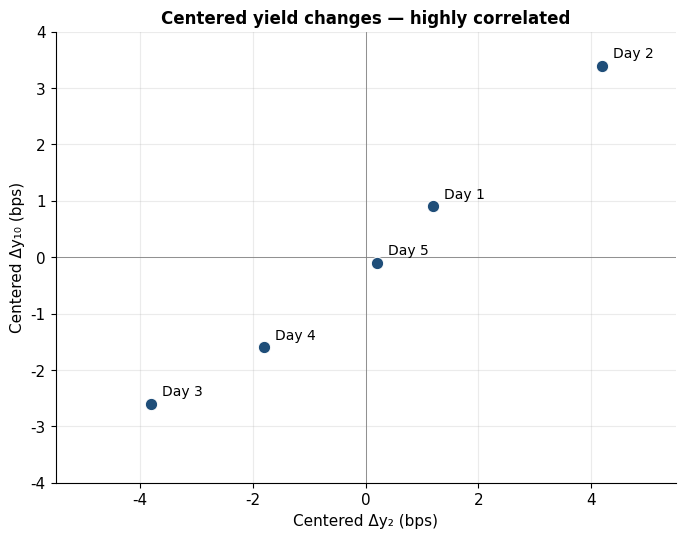
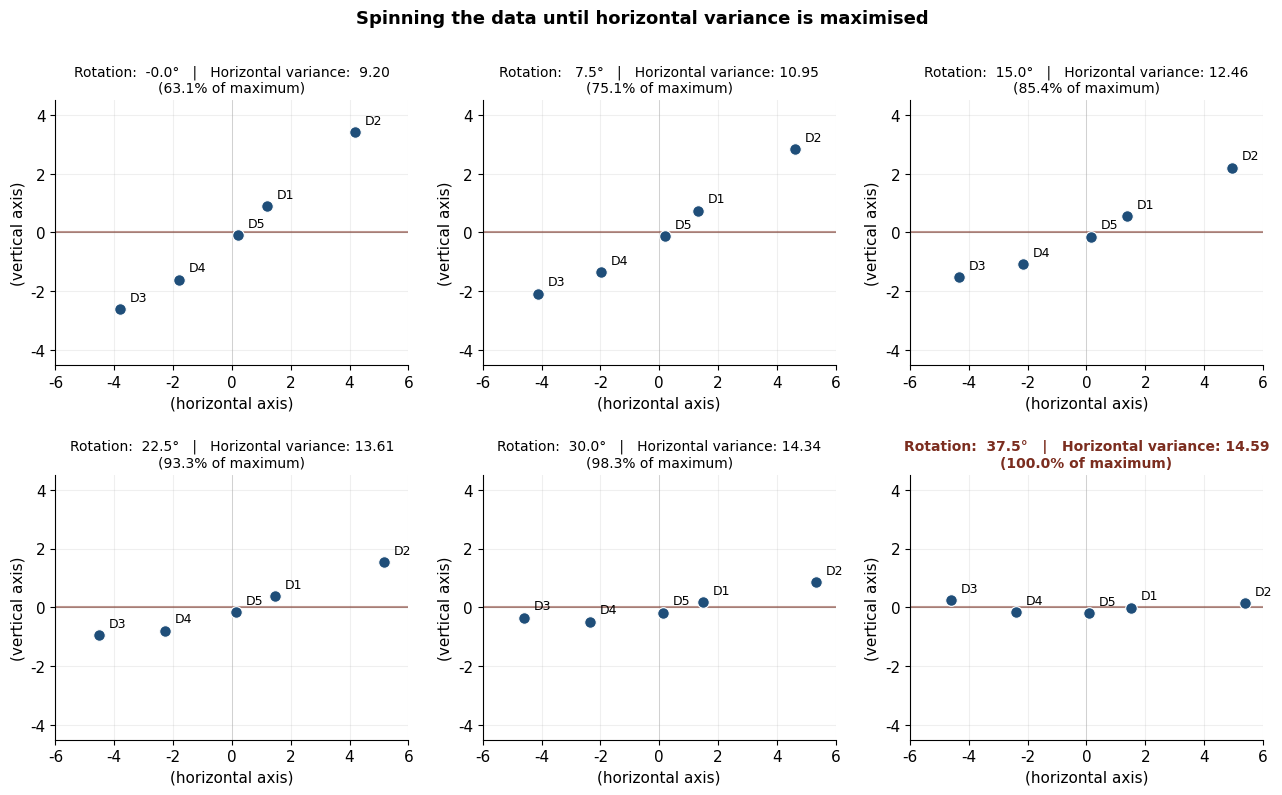
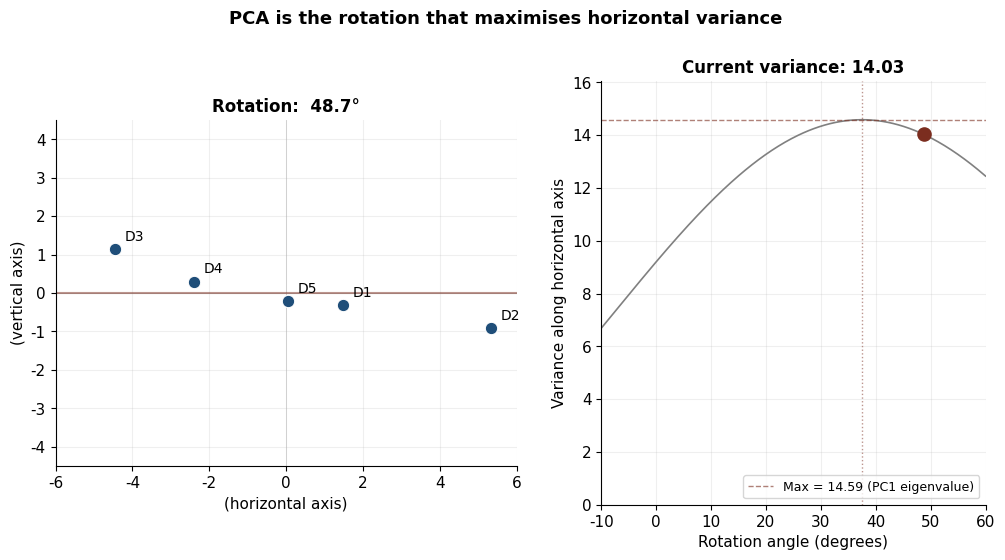
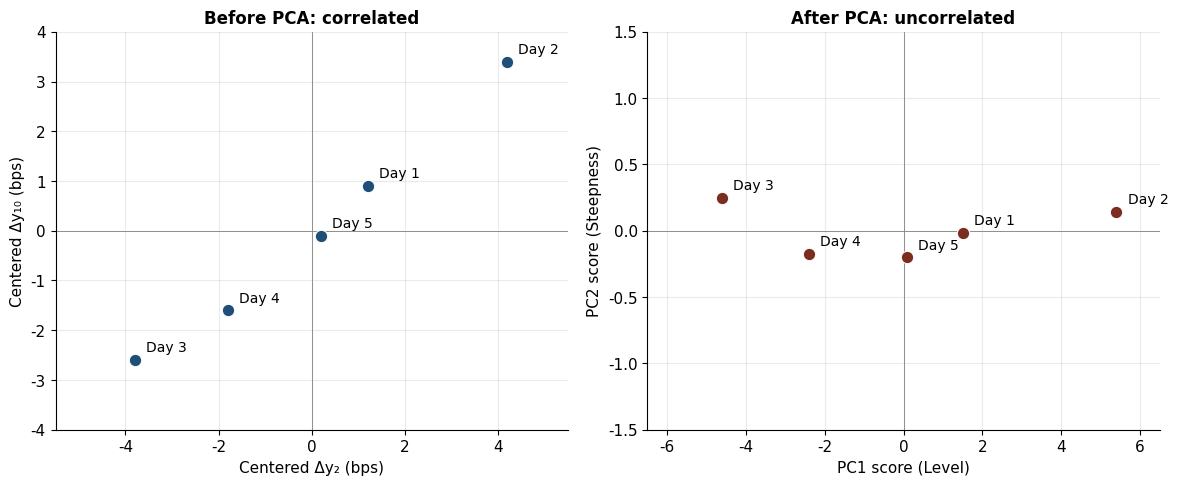

Recreate these plots in Python, in order.
"""
Generate all figures for Article 2 (PCA on Yield Curves: a 5-day worked example).

Outputs (saved alongside this script's working directory):
    before_pca.png            -- raw centered scatter (used in §3)
    rotation_sequence.png     -- six-panel rotation sequence (used in §5)
    rotation_animation.gif    -- animated rotation (used in §5)
    before_after_pca.png      -- side-by-side comparison (used in §6)

Re-run after any data change with:
    python figures.py
"""

import numpy as np
import matplotlib.pyplot as plt
from matplotlib.animation import FuncAnimation, PillowWriter

# -----------------------------------------------------------------
# Styling -- kept minimal and consistent across all figures
# -----------------------------------------------------------------
plt.rcParams.update({
    "font.family": "DejaVu Sans",
    "font.size": 11,
    "axes.titlesize": 12,
    "axes.labelsize": 11,
    "axes.spines.top": False,
    "axes.spines.right": False,
    "figure.dpi": 110,
})

COL_RAW = "#1f4e79"   # raw / centered data
COL_PC  = "#7b2d1f"   # PCA-rotated data, PC1 emphasis

# -----------------------------------------------------------------
# Data and PCA -- exact values from the article
# -----------------------------------------------------------------
raw = np.array([
    [ 2.0,  1.5],
    [ 5.0,  4.0],
    [-3.0, -2.0],
    [-1.0, -1.0],
    [ 1.0,  0.5],
])
labels = [f"Day {i+1}" for i in range(5)]
short_labels = [f"D{i+1}" for i in range(5)]

mean_vec = raw.mean(axis=0)
centered = raw - mean_vec

cov = np.cov(centered, rowvar=False, ddof=1)
eigvals, eigvecs = np.linalg.eigh(cov)
eigvals = eigvals[::-1]
eigvecs = eigvecs[:, ::-1]
# Sign convention: PC1's first loading positive, PC2's second positive
if eigvecs[0, 0] < 0:
    eigvecs[:, 0] *= -1
if eigvecs[1, 1] < 0:
    eigvecs[:, 1] *= -1

scores = centered @ eigvecs
theta_pc = np.degrees(np.arctan2(eigvecs[1, 0], eigvecs[0, 0]))


# -----------------------------------------------------------------
# Figure 1: before_pca.png -- centered raw scatter
# -----------------------------------------------------------------
def make_before_pca():
    fig, ax = plt.subplots(figsize=(7, 6))
    ax.scatter(centered[:, 0], centered[:, 1], s=80, c=COL_RAW,
               edgecolor="white", linewidth=0.8, zorder=3)
    for i, lab in enumerate(labels):
        ax.annotate(lab, (centered[i, 0], centered[i, 1]),
                    xytext=(8, 6), textcoords="offset points", fontsize=10)
    ax.axhline(0, color="grey", lw=0.6)
    ax.axvline(0, color="grey", lw=0.6)
    ax.set_xlim(-5.5, 5.5)
    ax.set_ylim(-4, 4)
    ax.set_xlabel("Centered Δy₂ (bps)")
    ax.set_ylabel("Centered Δy₁₀ (bps)")
    ax.set_aspect("equal")
    ax.set_title("Centered yield changes — highly correlated", fontweight="bold")
    ax.grid(True, alpha=0.25)
    plt.tight_layout()
    plt.savefig("before_pca.png", dpi=150, bbox_inches="tight")
    plt.close()
    print("  wrote before_pca.png")


# -----------------------------------------------------------------
# Figure 2: rotation_sequence.png -- six panels showing the rotation
# -----------------------------------------------------------------
def rotate(data, angle_deg):
    a = np.radians(angle_deg)
    R = np.array([[np.cos(a), -np.sin(a)],
                  [np.sin(a),  np.cos(a)]])
    return data @ R.T


def horizontal_variance(data):
    return np.var(data[:, 0], ddof=1)


def make_rotation_sequence():
    n_panels = 6
    angles = np.linspace(0, -theta_pc, n_panels)
    max_var = eigvals[0]
    xlim, ylim = (-6, 6), (-4.5, 4.5)

    fig, axes = plt.subplots(2, 3, figsize=(13, 8))
    axes = axes.flatten()

    for i, ang in enumerate(angles):
        ax = axes[i]
        rotated = rotate(centered, ang)
        var_h = horizontal_variance(rotated)
        pct = 100 * var_h / max_var

        ax.axhline(0, color="lightgrey", lw=0.6, zorder=1)
        ax.axvline(0, color="lightgrey", lw=0.6, zorder=1)
        ax.axhline(0, color=COL_PC, lw=1.5, alpha=0.5, zorder=2)
        ax.scatter(rotated[:, 0], rotated[:, 1], s=70, c=COL_RAW,
                   edgecolor="white", linewidth=0.8, zorder=3)
        for j, lab in enumerate(short_labels):
            ax.annotate(lab, (rotated[j, 0], rotated[j, 1]),
                        xytext=(7, 6), textcoords="offset points", fontsize=9)
        is_final = (i == n_panels - 1)
        ax.set_title(
            f"Rotation: {-ang:5.1f}°   |   Horizontal variance: {var_h:5.2f}\n"
            f"({pct:.1f}% of maximum)",
            fontsize=10,
            fontweight="bold" if is_final else "normal",
            color=COL_PC if is_final else "black",
        )
        ax.set_xlim(xlim)
        ax.set_ylim(ylim)
        ax.set_aspect("equal")
        ax.grid(True, alpha=0.2)
        ax.set_xlabel("(horizontal axis)")
        ax.set_ylabel("(vertical axis)")

    fig.suptitle("Spinning the data until horizontal variance is maximised",
                 fontsize=13, fontweight="bold", y=1.00)
    plt.tight_layout()
    plt.savefig("rotation_sequence.png", dpi=150, bbox_inches="tight")
    plt.close()
    print("  wrote rotation_sequence.png")


# -----------------------------------------------------------------
# Figure 3: rotation_animation.gif -- animated GIF
# -----------------------------------------------------------------
def make_rotation_animation():
    fig, (ax_main, ax_var) = plt.subplots(
        1, 2, figsize=(12, 5.5),
        gridspec_kw={"width_ratios": [1.2, 1]},
    )

    sweep_angles = np.linspace(0, -theta_pc * 1.3, 80)
    all_angles_fine = np.linspace(-60, 60, 500)
    all_vars = np.array([horizontal_variance(rotate(centered, a))
                         for a in all_angles_fine])
    max_var = eigvals[0]
    xlim, ylim = (-6, 6), (-4.5, 4.5)

    def update(frame):
        ang = sweep_angles[frame]
        rotated = rotate(centered, ang)
        var_h = horizontal_variance(rotated)

        ax_main.clear()
        ax_main.axhline(0, color="lightgrey", lw=0.6, zorder=1)
        ax_main.axvline(0, color="lightgrey", lw=0.6, zorder=1)
        ax_main.axhline(0, color=COL_PC, lw=1.5, alpha=0.5, zorder=2)
        ax_main.scatter(rotated[:, 0], rotated[:, 1], s=80, c=COL_RAW,
                        edgecolor="white", linewidth=0.8, zorder=3)
        for j, lab in enumerate(short_labels):
            ax_main.annotate(lab, (rotated[j, 0], rotated[j, 1]),
                             xytext=(7, 6), textcoords="offset points", fontsize=10)
        ax_main.set_xlim(xlim)
        ax_main.set_ylim(ylim)
        ax_main.set_aspect("equal")
        ax_main.grid(True, alpha=0.2)
        ax_main.set_xlabel("(horizontal axis)")
        ax_main.set_ylabel("(vertical axis)")
        ax_main.set_title(f"Rotation: {-ang:5.1f}°", fontweight="bold")

        ax_var.clear()
        ax_var.plot(-all_angles_fine, all_vars, color="grey", lw=1.2)
        ax_var.axhline(max_var, color=COL_PC, ls="--", lw=1, alpha=0.6,
                       label=f"Max = {max_var:.2f} (PC1 eigenvalue)")
        ax_var.scatter([-ang], [var_h], s=90, c=COL_PC, zorder=5)
        ax_var.axvline(theta_pc, color=COL_PC, ls=":", lw=1, alpha=0.5)
        ax_var.set_xlim(-10, 60)
        ax_var.set_ylim(0, max_var * 1.1)
        ax_var.set_xlabel("Rotation angle (degrees)")
        ax_var.set_ylabel("Variance along horizontal axis")
        ax_var.set_title(f"Current variance: {var_h:.2f}", fontweight="bold")
        ax_var.legend(loc="lower right", fontsize=9)
        ax_var.grid(True, alpha=0.2)

        fig.suptitle("PCA is the rotation that maximises horizontal variance",
                     fontsize=13, fontweight="bold", y=1.01)
        return []

    ani = FuncAnimation(fig, update, frames=len(sweep_angles),
                        interval=80, blit=False)
    ani.save("rotation_animation.gif", writer=PillowWriter(fps=15))
    plt.close()
    print("  wrote rotation_animation.gif")


# -----------------------------------------------------------------
# Figure 4: before_after_pca.png -- side-by-side
# -----------------------------------------------------------------
def make_before_after_pca():
    fig, axes = plt.subplots(1, 2, figsize=(12, 5))

    ax = axes[0]
    ax.scatter(centered[:, 0], centered[:, 1], s=80, c=COL_RAW,
               edgecolor="white", linewidth=0.8, zorder=3)
    for i, lab in enumerate(labels):
        ax.annotate(lab, (centered[i, 0], centered[i, 1]),
                    xytext=(8, 6), textcoords="offset points", fontsize=10)
    ax.axhline(0, color="grey", lw=0.6)
    ax.axvline(0, color="grey", lw=0.6)
    ax.set_xlim(-5.5, 5.5)
    ax.set_ylim(-4, 4)
    ax.set_xlabel("Centered Δy₂ (bps)")
    ax.set_ylabel("Centered Δy₁₀ (bps)")
    ax.set_title("Before PCA: correlated", fontweight="bold")
    ax.grid(True, alpha=0.25)

    ax = axes[1]
    ax.scatter(scores[:, 0], scores[:, 1], s=80, c=COL_PC,
               edgecolor="white", linewidth=0.8, zorder=3)
    for i, lab in enumerate(labels):
        ax.annotate(lab, (scores[i, 0], scores[i, 1]),
                    xytext=(8, 6), textcoords="offset points", fontsize=10)
    ax.axhline(0, color="grey", lw=0.6)
    ax.axvline(0, color="grey", lw=0.6)
    ax.set_xlim(-6.5, 6.5)
    ax.set_ylim(-1.5, 1.5)
    ax.set_xlabel("PC1 score (Level)")
    ax.set_ylabel("PC2 score (Steepness)")
    ax.set_title("After PCA: uncorrelated", fontweight="bold")
    ax.grid(True, alpha=0.25)

    plt.tight_layout()
    plt.savefig("before_after_pca.png", dpi=150, bbox_inches="tight")
    plt.close()
    print("  wrote before_after_pca.png")


if __name__ == "__main__":
    print("Generating figures for Article 2 (PCA toy):")
    make_before_pca()
    make_rotation_sequence()
    make_rotation_animation()
    make_before_after_pca()
    print()
    print(f"PC1 eigenvalue: {eigvals[0]:.4f}")
    print(f"PC2 eigenvalue: {eigvals[1]:.4f}")
    print(f"PC1 eigenvector: [{eigvecs[0,0]:.4f}, {eigvecs[1,0]:.4f}]")
    print(f"PC2 eigenvector: [{eigvecs[0,1]:.4f}, {eigvecs[1,1]:.4f}]")
    print(f"PC1 angle from x-axis: {theta_pc:.2f}°")
    print("Done.")
